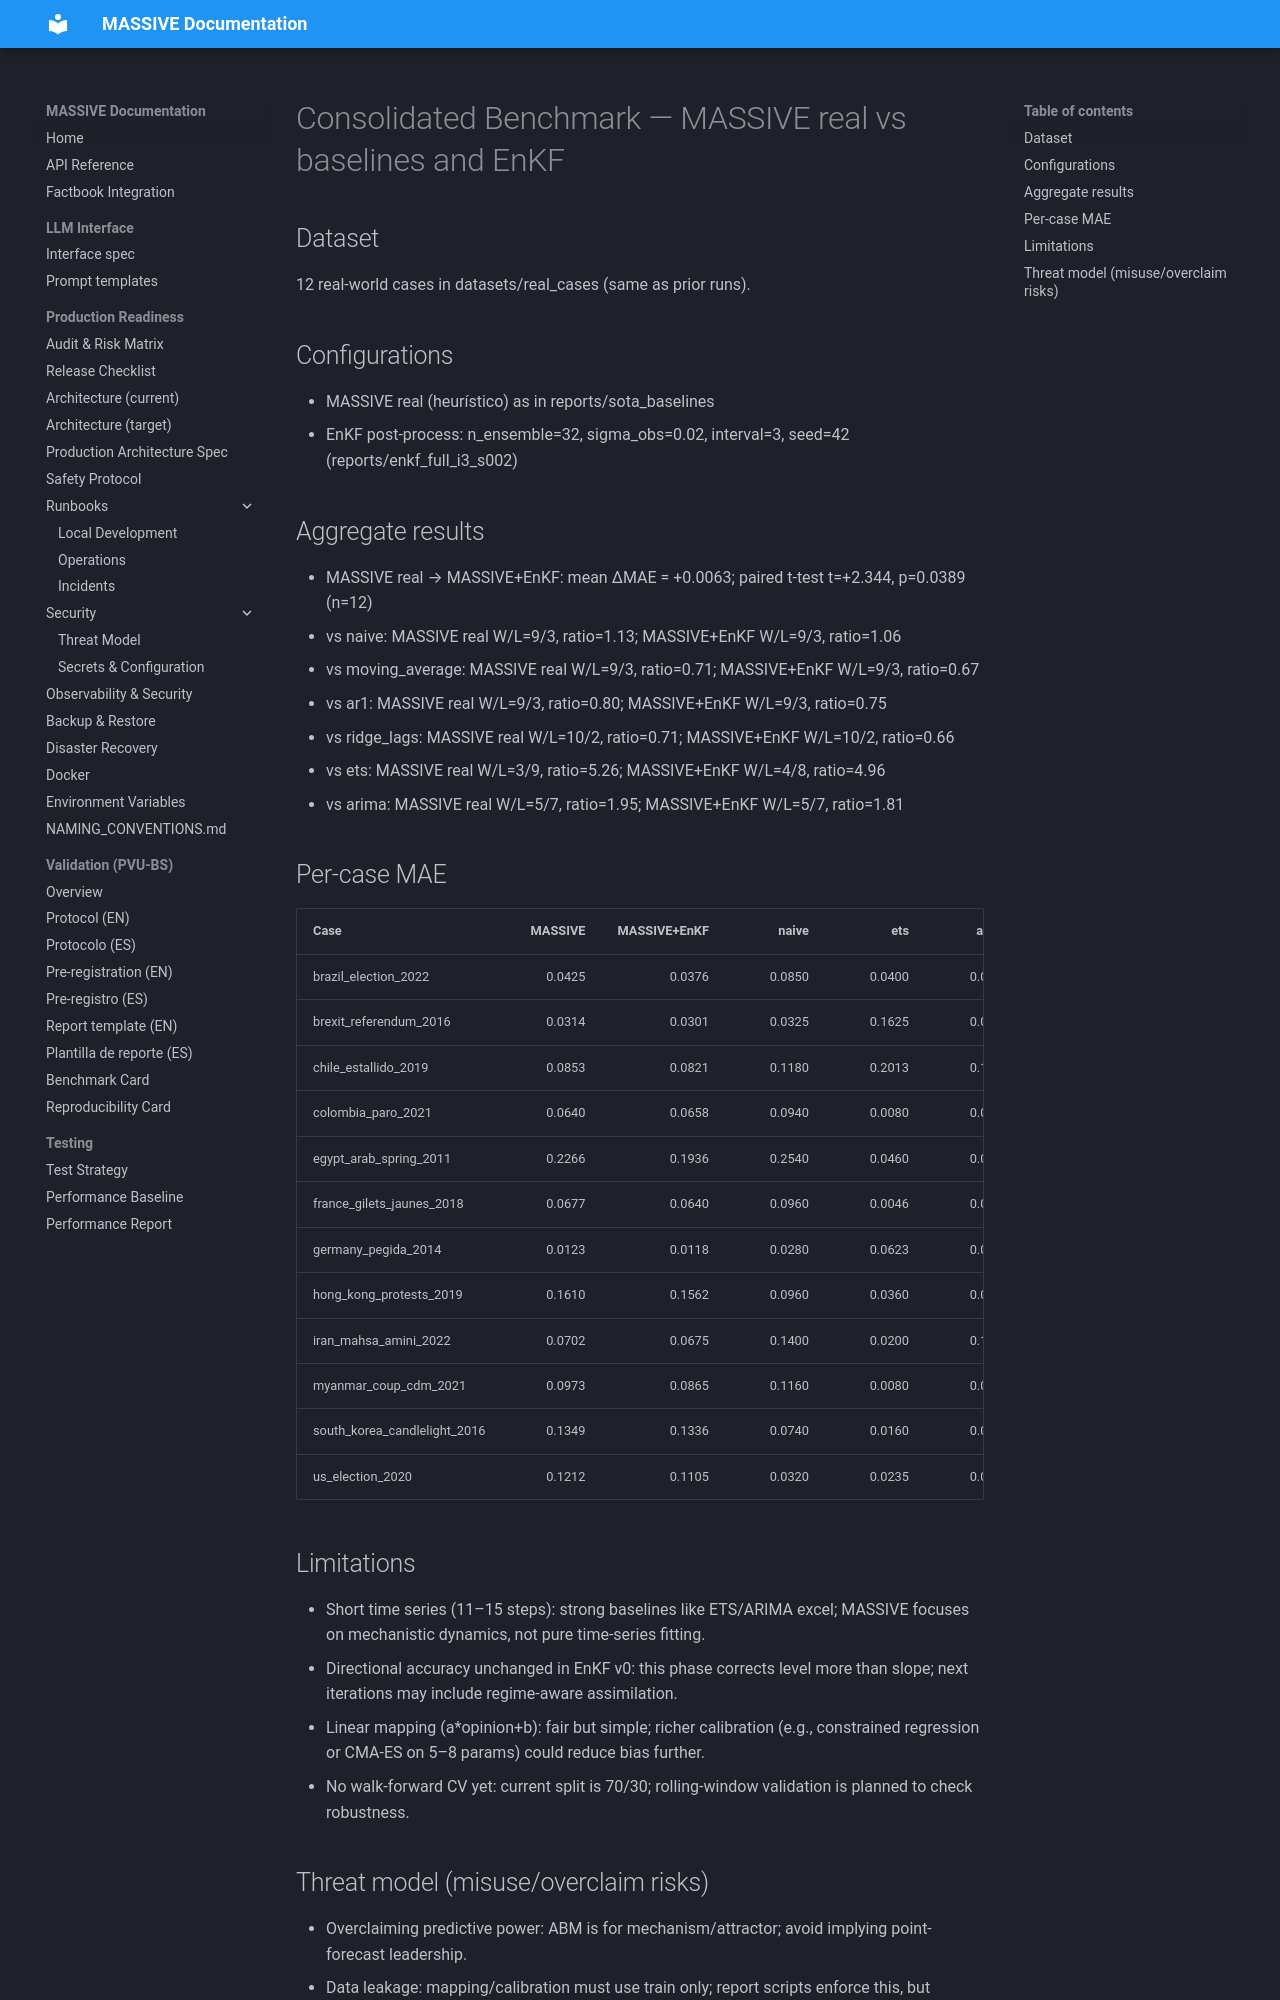

repository: Adlgr87/MASSIVE · page: archive/experiments/11_consolidation/CONSOLIDATED_REPORT/index.html · generator: mkdocs

# Consolidated Benchmark — MASSIVE real vs baselines and EnKF
## Dataset
12 real-world cases in datasets/real_cases (same as prior runs).

## Configurations
- MASSIVE real (heurístico) as in reports/sota_baselines
- EnKF post-process: n_ensemble=32, sigma_obs=0.02, interval=3, seed=42 (reports/enkf_full_i3_s002)

## Aggregate results
- MASSIVE real → MASSIVE+EnKF: mean ΔMAE = +0.0063; paired t-test t=+2.344, p=0.0389 (n=12)
- vs naive: MASSIVE real W/L=9/3, ratio=1.13; MASSIVE+EnKF W/L=9/3, ratio=1.06
- vs moving_average: MASSIVE real W/L=9/3, ratio=0.71; MASSIVE+EnKF W/L=9/3, ratio=0.67
- vs ar1: MASSIVE real W/L=9/3, ratio=0.80; MASSIVE+EnKF W/L=9/3, ratio=0.75
- vs ridge_lags: MASSIVE real W/L=10/2, ratio=0.71; MASSIVE+EnKF W/L=10/2, ratio=0.66
- vs ets: MASSIVE real W/L=3/9, ratio=5.26; MASSIVE+EnKF W/L=4/8, ratio=4.96
- vs arima: MASSIVE real W/L=5/7, ratio=1.95; MASSIVE+EnKF W/L=5/7, ratio=1.81

## Per-case MAE
| Case | MASSIVE | MASSIVE+EnKF | naive | ets | arima | ridge |
|---|---:|---:|---:|---:|---:|---:|
| brazil_election_2022 | 0.0425 | 0.0376 | 0.0850 | 0.0400 | 0.0147 | 0.0987 |
| brexit_referendum_2016 | 0.0314 | 0.0301 | 0.0325 | 0.1625 | 0.0632 | 0.0571 |
| chile_estallido_2019 | 0.0853 | 0.0821 | 0.1180 | 0.2013 | 0.1672 | 0.2029 |
| colombia_paro_2021 | 0.0640 | 0.0658 | 0.0940 | 0.0080 | 0.0610 | 0.1455 |
| egypt_arab_spring_2011 | 0.2266 | 0.1936 | 0.2540 | 0.0460 | 0.0885 | 0.3587 |
| france_gilets_jaunes_2018 | 0.0677 | 0.0640 | 0.0960 | 0.0046 | 0.0707 | 0.1607 |
| germany_pegida_2014 | 0.0123 | 0.0118 | 0.0280 | 0.0623 | 0.0293 | 0.0330 |
| hong_kong_protests_2019 | 0.1610 | 0.1562 | 0.0960 | 0.0360 | 0.0654 | 0.1046 |
| iran_mahsa_amini_2022 | 0.0702 | 0.0675 | 0.1400 | 0.0200 | 0.1091 | 0.1960 |
| myanmar_coup_cdm_2021 | 0.0973 | 0.0865 | 0.1160 | 0.0080 | 0.0641 | 0.1652 |
| south_korea_candlelight_2016 | 0.1349 | 0.1336 | 0.0740 | 0.0160 | 0.0532 | 0.1400 |
| us_election_2020 | 0.1212 | 0.1105 | 0.0320 | 0.0235 | 0.0164 | 0.0691 |

## Limitations
- Short time series (11–15 steps): strong baselines like ETS/ARIMA excel; MASSIVE focuses on mechanistic dynamics, not pure time-series fitting.
- Directional accuracy unchanged in EnKF v0: this phase corrects level more than slope; next iterations may include regime-aware assimilation.
- Linear mapping (a*opinion+b): fair but simple; richer calibration (e.g., constrained regression or CMA-ES on 5–8 params) could reduce bias further.
- No walk-forward CV yet: current split is 70/30; rolling-window validation is planned to check robustness.
